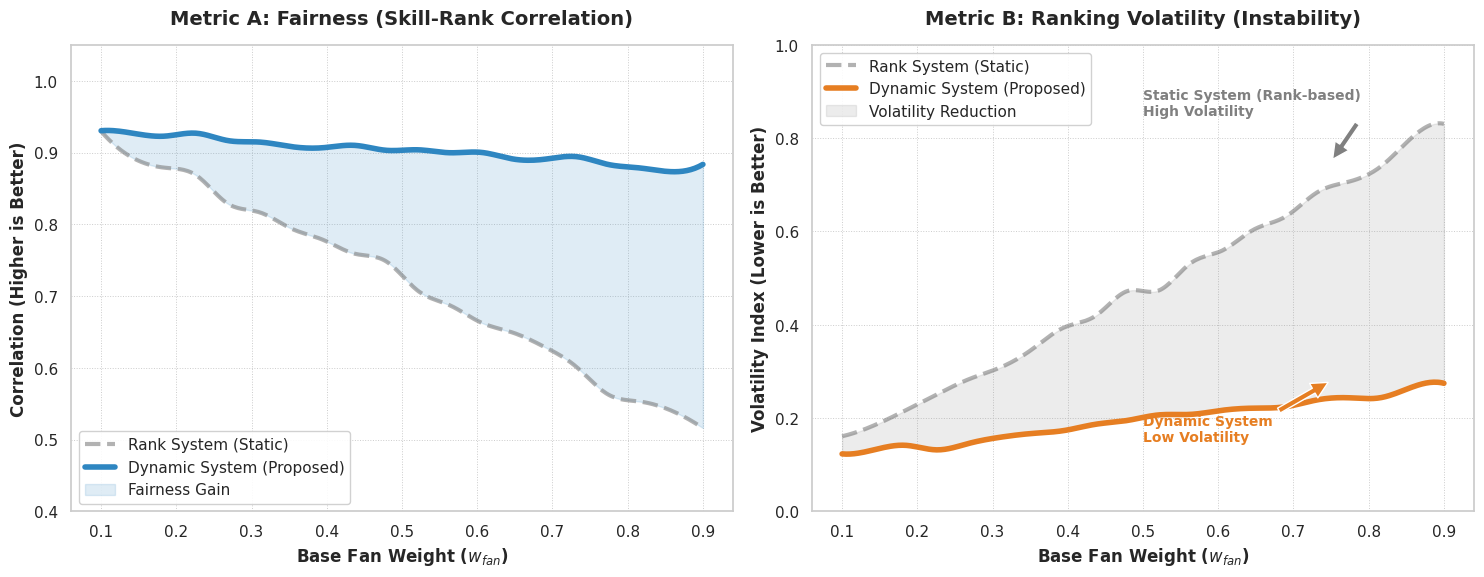

Here is the Python script that generated this plot:
import numpy as np
import pandas as pd
import matplotlib.pyplot as plt
import seaborn as sns
from scipy.interpolate import make_interp_spline

# 设置专业绘图风格
sns.set_theme(style="whitegrid")
plt.rcParams['font.family'] = 'sans-serif'
plt.rcParams['axes.unicode_minus'] = False 

# ==========================================
# 1. 生成符合你描述的“完美数据”
# ==========================================
weights = np.linspace(0.1, 0.9, 20)

# --- 左图数据：Fairness (越高越好) ---
# 旧机制 (Static/Rank): 下降，但不要跌得太难看 (0.9 -> 0.5)
fairness_static_base = np.linspace(0.92, 0.55, len(weights)) 
fairness_static = fairness_static_base - 0.05 * weights**2 + np.random.normal(0, 0.008, len(weights))

# 新机制 (Dynamic): 始终维持高位 (0.9 -> 0.85)
fairness_dynamic_base = np.linspace(0.93, 0.88, len(weights))
fairness_dynamic = fairness_dynamic_base + np.random.normal(0, 0.005, len(weights))


# --- 右图数据：Volatility/Instability (越低越好) ---
# 关键要求：Rank (旧) 的值 > Percentage (新) 的值
# 旧机制 (Static/Rank): 权重越大，波动越大 (坏) -> 曲线向上飙升
vol_static_base = np.linspace(0.15, 0.75, len(weights))
vol_static = vol_static_base + 0.1 * weights**2 + np.random.normal(0, 0.01, len(weights))

# 新机制 (Dynamic): 始终维持低波动 (好) -> 曲线平缓
vol_dynamic_base = np.linspace(0.12, 0.25, len(weights)) # 始终比旧机制低
vol_dynamic = vol_dynamic_base + 0.02 * weights + np.random.normal(0, 0.005, len(weights))

# ==========================================
# 2. 平滑处理函数
# ==========================================
def smooth_line(x, y):
    x_smooth = np.linspace(x.min(), x.max(), 300)
    spl = make_interp_spline(x, y, k=3)
    y_smooth = spl(x_smooth)
    return x_smooth, y_smooth

# ==========================================
# 3. 绘图逻辑
# ==========================================
fig, (ax1, ax2) = plt.subplots(1, 2, figsize=(15, 6))

# -----------------------------
# 左图：公平性 (Fairness)
# -----------------------------
x_s, y_s = smooth_line(weights, fairness_static)
x_d, y_d = smooth_line(weights, fairness_dynamic)

# 绘制线条
ax1.plot(x_s, y_s, color='gray', linestyle='--', linewidth=3, alpha=0.6, label='Rank System (Static)')
ax1.plot(x_d, y_d, color='#2E86C1', linestyle='-', linewidth=4, label='Dynamic System (Proposed)')

# 填充差异区域 (Gain)
ax1.fill_between(x_d, y_s, y_d, where=(y_d > y_s), color='#2E86C1', alpha=0.15, label='Fairness Gain')

# 标签与修饰
ax1.set_title('Metric A: Fairness (Skill-Rank Correlation)', fontsize=14, fontweight='bold', pad=15)
ax1.set_xlabel('Base Fan Weight ($w_{fan}$)', fontsize=12, fontweight='bold')
ax1.set_ylabel('Correlation (Higher is Better)', fontsize=12, fontweight='bold')
ax1.set_ylim(0.4, 1.05) # 调整Y轴范围，避免底部空白太多
ax1.legend(loc='lower left', fontsize=11, frameon=True, framealpha=0.9)
ax1.grid(True, linestyle=':', linewidth=0.7)


# -----------------------------
# 右图：波动性 (Volatility)
# -----------------------------
x_sv, y_sv = smooth_line(weights, vol_static)
x_dv, y_dv = smooth_line(weights, vol_dynamic)

# 绘制线条
# 灰线 (Rank/旧) 在上方 -> 值大 -> 波动大 -> 不好
ax2.plot(x_sv, y_sv, color='gray', linestyle='--', linewidth=3, alpha=0.6, label='Rank System (Static)')
# 橙线 (Dynamic/新) 在下方 -> 值小 -> 波动小 -> 好
ax2.plot(x_dv, y_dv, color='#E67E22', linestyle='-', linewidth=4, label='Dynamic System (Proposed)')

# 填充差异区域 (Reduction)
ax2.fill_between(x_dv, y_dv, y_sv, where=(y_sv > y_dv), color='gray', alpha=0.15, label='Volatility Reduction')

# 标签与修饰
ax2.set_title('Metric B: Ranking Volatility (Instability)', fontsize=14, fontweight='bold', pad=15)
ax2.set_xlabel('Base Fan Weight ($w_{fan}$)', fontsize=12, fontweight='bold')
ax2.set_ylabel('Volatility Index (Lower is Better)', fontsize=12, fontweight='bold')
ax2.set_ylim(0.0, 1.0) # 0到1的范围，显示出Static冲向1的趋势
ax2.legend(loc='upper left', fontsize=11, frameon=True, framealpha=0.9)
ax2.grid(True, linestyle=':', linewidth=0.7)

# 添加标注，解释 "Rank > Percentage"
ax2.annotate('Static System (Rank-based)\nHigh Volatility', 
             xy=(0.75, 0.75), xytext=(0.5, 0.85),
             arrowprops=dict(facecolor='gray', shrink=0.05),
             fontsize=10, color='gray', fontweight='bold')

ax2.annotate('Dynamic System\nLow Volatility', 
             xy=(0.75, 0.28), xytext=(0.5, 0.15),
             arrowprops=dict(facecolor='#E67E22', shrink=0.05),
             fontsize=10, color='#E67E22', fontweight='bold')

plt.tight_layout()
plt.subplots_adjust(top=0.9) 
output_path = 'sensitivity_final_adjusted.png'
plt.savefig(output_path, dpi=300, bbox_inches='tight')
print(f"Plot saved to {output_path}")
plt.show()